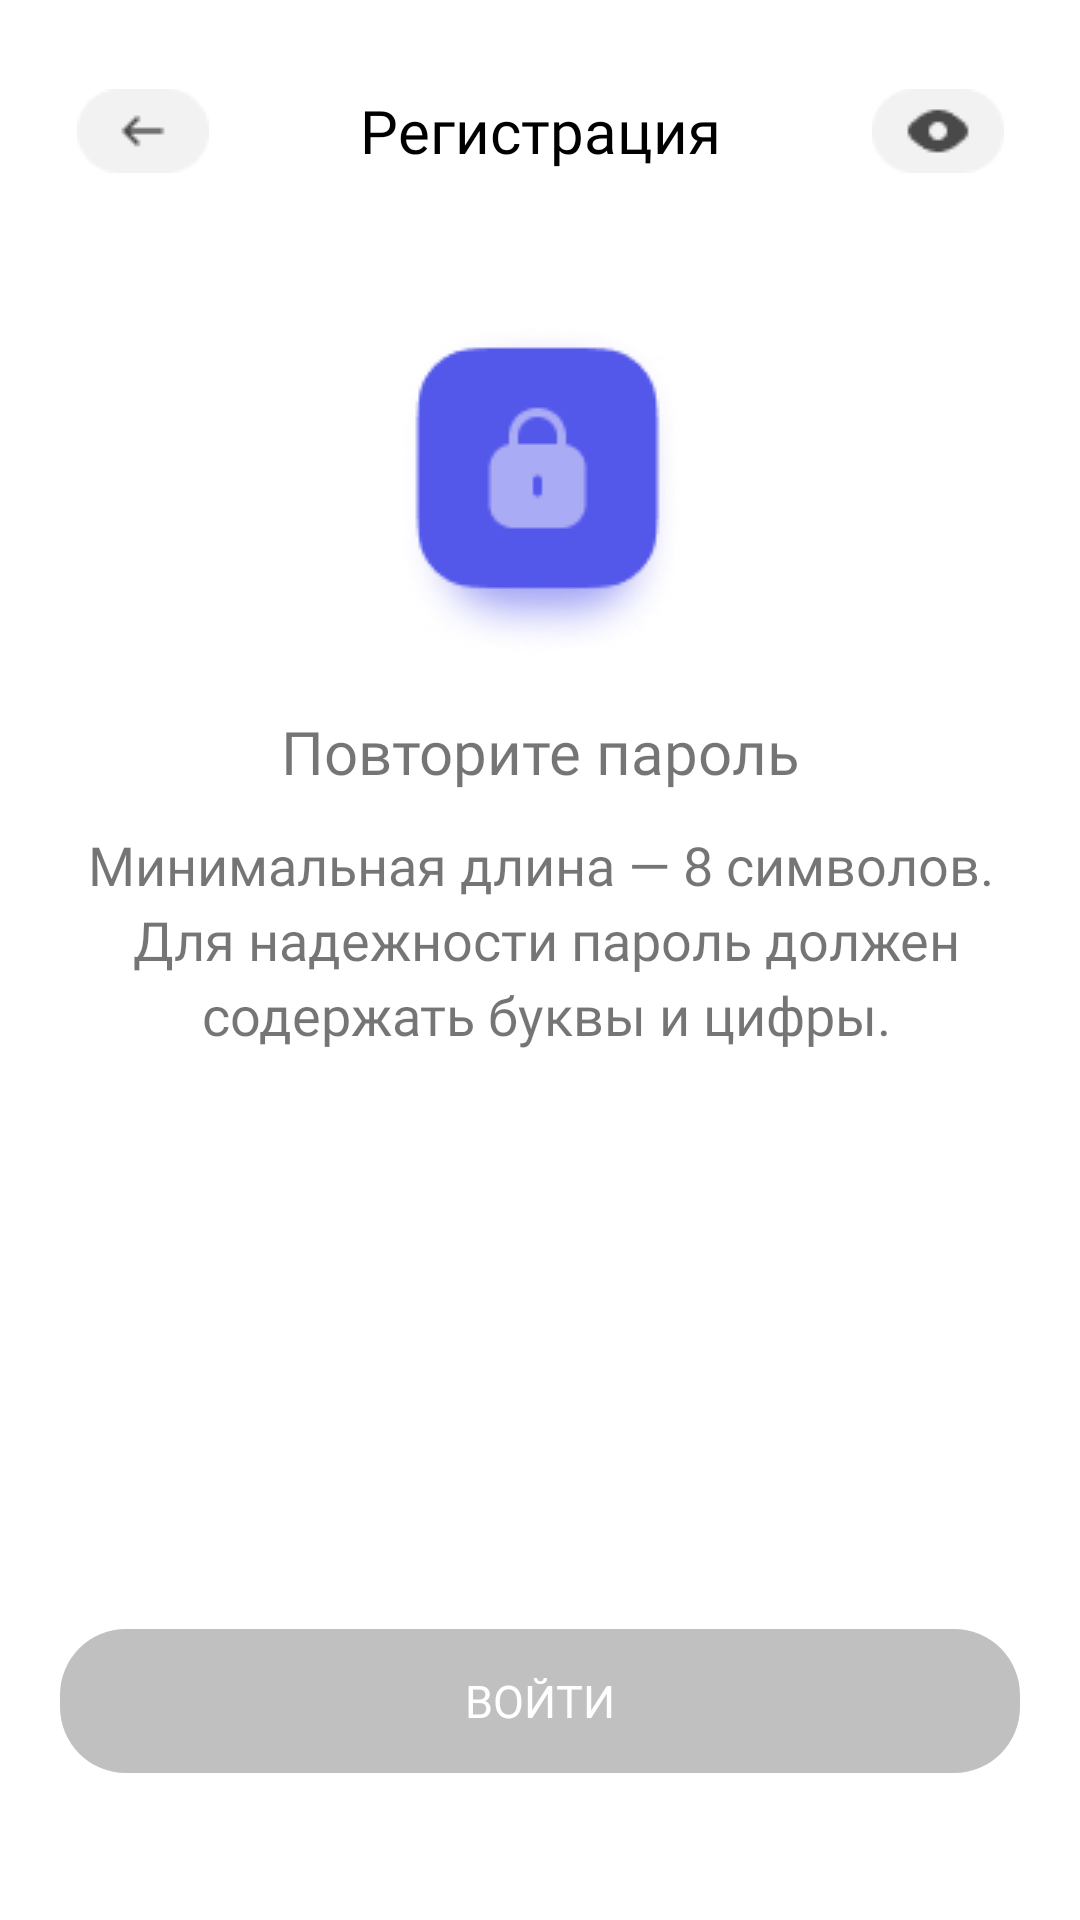

Write the Android layout XML for this screen, with the resource values it uses.
<!-- AndroidManifest.xml: application theme Theme.MobiMarket -->
<!-- res/layout/fragment_create_password.xml -->
<?xml version="1.0" encoding="utf-8"?>
<androidx.constraintlayout.widget.ConstraintLayout xmlns:android="http://schemas.android.com/apk/res/android"
    xmlns:app="http://schemas.android.com/apk/res-auto"
    xmlns:tools="http://schemas.android.com/tools"
    android:layout_width="match_parent"
    android:layout_height="match_parent"
    android:background="@color/white"
    tools:context=".ui.LoginFragment">

    <TextView
        android:id="@+id/registerBarText"
        android:layout_width="wrap_content"
        android:layout_height="wrap_content"
        android:text="@string/registrationText"
        android:fontFamily="@font/gothamprobold"
        android:textSize="20sp"
        android:layout_margin="30dp"
        android:textColor="@color/black"
        app:layout_constraintEnd_toEndOf="parent"
        app:layout_constraintStart_toStartOf="parent"
        app:layout_constraintTop_toTopOf="parent" />
    <ImageView
        android:id="@+id/backIcon"
        android:layout_width="wrap_content"
        android:layout_height="wrap_content"
        android:src="@drawable/back"
        app:layout_constraintBottom_toBottomOf="@+id/registerBarText"
        app:layout_constraintEnd_toStartOf="@+id/registerBarText"
        app:layout_constraintHorizontal_bias="0.336"
        app:layout_constraintStart_toStartOf="parent"
        app:layout_constraintTop_toTopOf="@+id/registerBarText" />

    <ImageView
        android:id="@+id/lockIcon"
        android:layout_width="wrap_content"
        android:layout_height="wrap_content"
        android:layout_marginTop="50dp"
        android:src="@drawable/lockicon"
        app:layout_constraintEnd_toEndOf="parent"
        app:layout_constraintStart_toStartOf="parent"
        app:layout_constraintTop_toBottomOf="@+id/registerBarText" />

    <TextView
        android:id="@+id/repeat"
        android:layout_width="wrap_content"
        android:layout_height="wrap_content"
        android:layout_marginTop="18dp"
        android:text="@string/repetePass"
        android:fontFamily="@font/gothamprobold"
        android:textSize="20sp"
        app:layout_constraintEnd_toEndOf="parent"
        app:layout_constraintStart_toStartOf="parent"
        app:layout_constraintTop_toBottomOf="@+id/lockIcon" />

    <TextView
        android:id="@+id/requirements"
        android:layout_width="wrap_content"
        android:layout_height="wrap_content"
        android:layout_marginTop="12dp"
        android:fontFamily="@font/gothampro"
        android:gravity="center"
        android:lineSpacingExtra="4dp"
        android:text="@string/requirments"
        android:textSize="18sp"
        app:layout_constraintEnd_toEndOf="parent"
        app:layout_constraintStart_toStartOf="parent"
        app:layout_constraintTop_toBottomOf="@+id/repeat" />


    <androidx.appcompat.widget.AppCompatButton
        android:id="@+id/furtherButton"
        android:layout_width="match_parent"
        android:layout_height="wrap_content"
        android:layout_marginTop="30dp"
        android:layout_marginHorizontal="20dp"
        android:background="@drawable/background_button"
        android:fontFamily="@font/gothamprobold"
        android:text="@string/login"
        android:textColor="@color/white"
        android:enabled="false"
        android:textSize="15sp"
        app:layout_constraintEnd_toEndOf="parent"
        app:layout_constraintStart_toStartOf="parent"
        app:layout_constraintTop_toBottomOf="@+id/repeatPasswordField" />


    <com.google.android.material.textfield.TextInputEditText
        android:id="@+id/passwordField"
        android:layout_width="match_parent"
        android:layout_height="wrap_content"
        android:layout_marginHorizontal="30dp"
        android:layout_marginTop="22dp"
        android:backgroundTint="@android:color/transparent"
        android:fontFamily="@font/gothamprobold"
        android:gravity="center"
        android:inputType="textPassword"
        android:letterSpacing="0.2"
        android:maxLength="10"
        android:textColor="@color/black2"
        android:textSize="40sp"
        app:layout_constraintEnd_toEndOf="parent"
        app:layout_constraintStart_toStartOf="parent"
        app:layout_constraintTop_toBottomOf="@+id/requirements" />

    <com.google.android.material.textfield.TextInputEditText
        android:id="@+id/repeatPasswordField"
        android:layout_width="match_parent"
        android:layout_height="wrap_content"
        android:layout_marginHorizontal="30dp"
        android:backgroundTint="@android:color/transparent"
        android:fontFamily="@font/gothamprobold"
        android:gravity="center"
        android:inputType="textPassword"
        android:letterSpacing="0.2"
        android:maxLength="10"
        android:textColor="@color/black2"
        android:textSize="40sp"
        app:layout_constraintEnd_toEndOf="parent"
        app:layout_constraintStart_toStartOf="parent"
        app:layout_constraintTop_toBottomOf="@+id/passwordField" />

    <ToggleButton
        android:id="@+id/togglePasswordButton"
        android:layout_width="44dp"
        android:layout_height="28dp"
        android:background="@drawable/hide_and_show_password"
        android:textOff=""
        android:textOn=""
        app:layout_constraintBottom_toBottomOf="@+id/registerBarText"
        app:layout_constraintEnd_toEndOf="parent"
        app:layout_constraintHorizontal_bias="0.664"
        app:layout_constraintStart_toEndOf="@+id/registerBarText"
        app:layout_constraintTop_toTopOf="@+id/registerBarText"
         />


</androidx.constraintlayout.widget.ConstraintLayout>
<!-- resources referenced by this layout -->
<resources>
  <color name="black">#FF000000</color>
  <color name="black2">#494949</color>
  <color name="white">#FFFFFFFF</color>
  <!-- drawable back: png bitmap (drawable, 749 bytes) -->
  <!-- drawable background_button (drawable) -->
  <?xml version="1.0" encoding="utf-8"?>
  <selector xmlns:android="http://schemas.android.com/apk/res/android">
      <item android:drawable="@drawable/disabled_button" android:state_enabled="false"/>
      <item android:drawable="@drawable/enabled_button" android:state_enabled="true"/>
  
  </selector>
  <!-- drawable hide_and_show_password (drawable) -->
  <?xml version="1.0" encoding="utf-8"?>
  <selector xmlns:android="http://schemas.android.com/apk/res/android">
       <item android:drawable="@drawable/hidepassword"
            android:state_checked="true"/>
       <item android:drawable="@drawable/showpassword"
            android:state_checked="false"/>
  </selector>
  <!-- drawable lockicon: png bitmap (drawable, 8459 bytes) -->
  <string name="login">Войти</string>
  <string name="registrationText">Регистрация</string>
  <string name="repetePass">Повторите пароль</string>
  <string name="requirments">Минимальная длина — 8 символов.\n Для надежности пароль должен\n содержать буквы и цифры.</string>
  <style name="Theme.MobiMarket" parent="Theme.MaterialComponents.DayNight.NoActionBar">
          
          <item name="colorPrimary">@color/mainBlue</item>
          <item name="colorPrimaryVariant">@color/mainBlue</item>
          <item name="colorOnPrimary">@color/white</item>
          
          <item name="colorSecondary">@color/teal_200</item>
          <item name="colorSecondaryVariant">@color/teal_700</item>
          <item name="colorOnSecondary">@color/black</item>
          
          <item name="android:statusBarColor">?attr/colorPrimaryVariant</item>
          
      </style>
  <!-- drawable disabled_button (drawable) -->
  <?xml version="1.0" encoding="utf-8"?>
  <shape xmlns:android="http://schemas.android.com/apk/res/android"
      android:shape="rectangle">
      <corners android:radius="22dp"/>
      <solid android:color="@color/grey"/>
  </shape>
  <!-- drawable enabled_button (drawable) -->
  <?xml version="1.0" encoding="utf-8"?>
  <shape xmlns:android="http://schemas.android.com/apk/res/android"
      android:shape="rectangle">
      <corners android:radius="22dp"/>
      <solid android:color="@color/mainBlue"/>
  </shape>
  <!-- drawable hidepassword: png bitmap (drawable, 1075 bytes) -->
  <!-- drawable showpassword: png bitmap (drawable, 990 bytes) -->
  <color name="mainBlue">#5458EA</color>
  <color name="teal_200">#FF03DAC5</color>
  <color name="teal_700">#FF018786</color>
  <color name="grey">#C0C0C0</color>
</resources>
